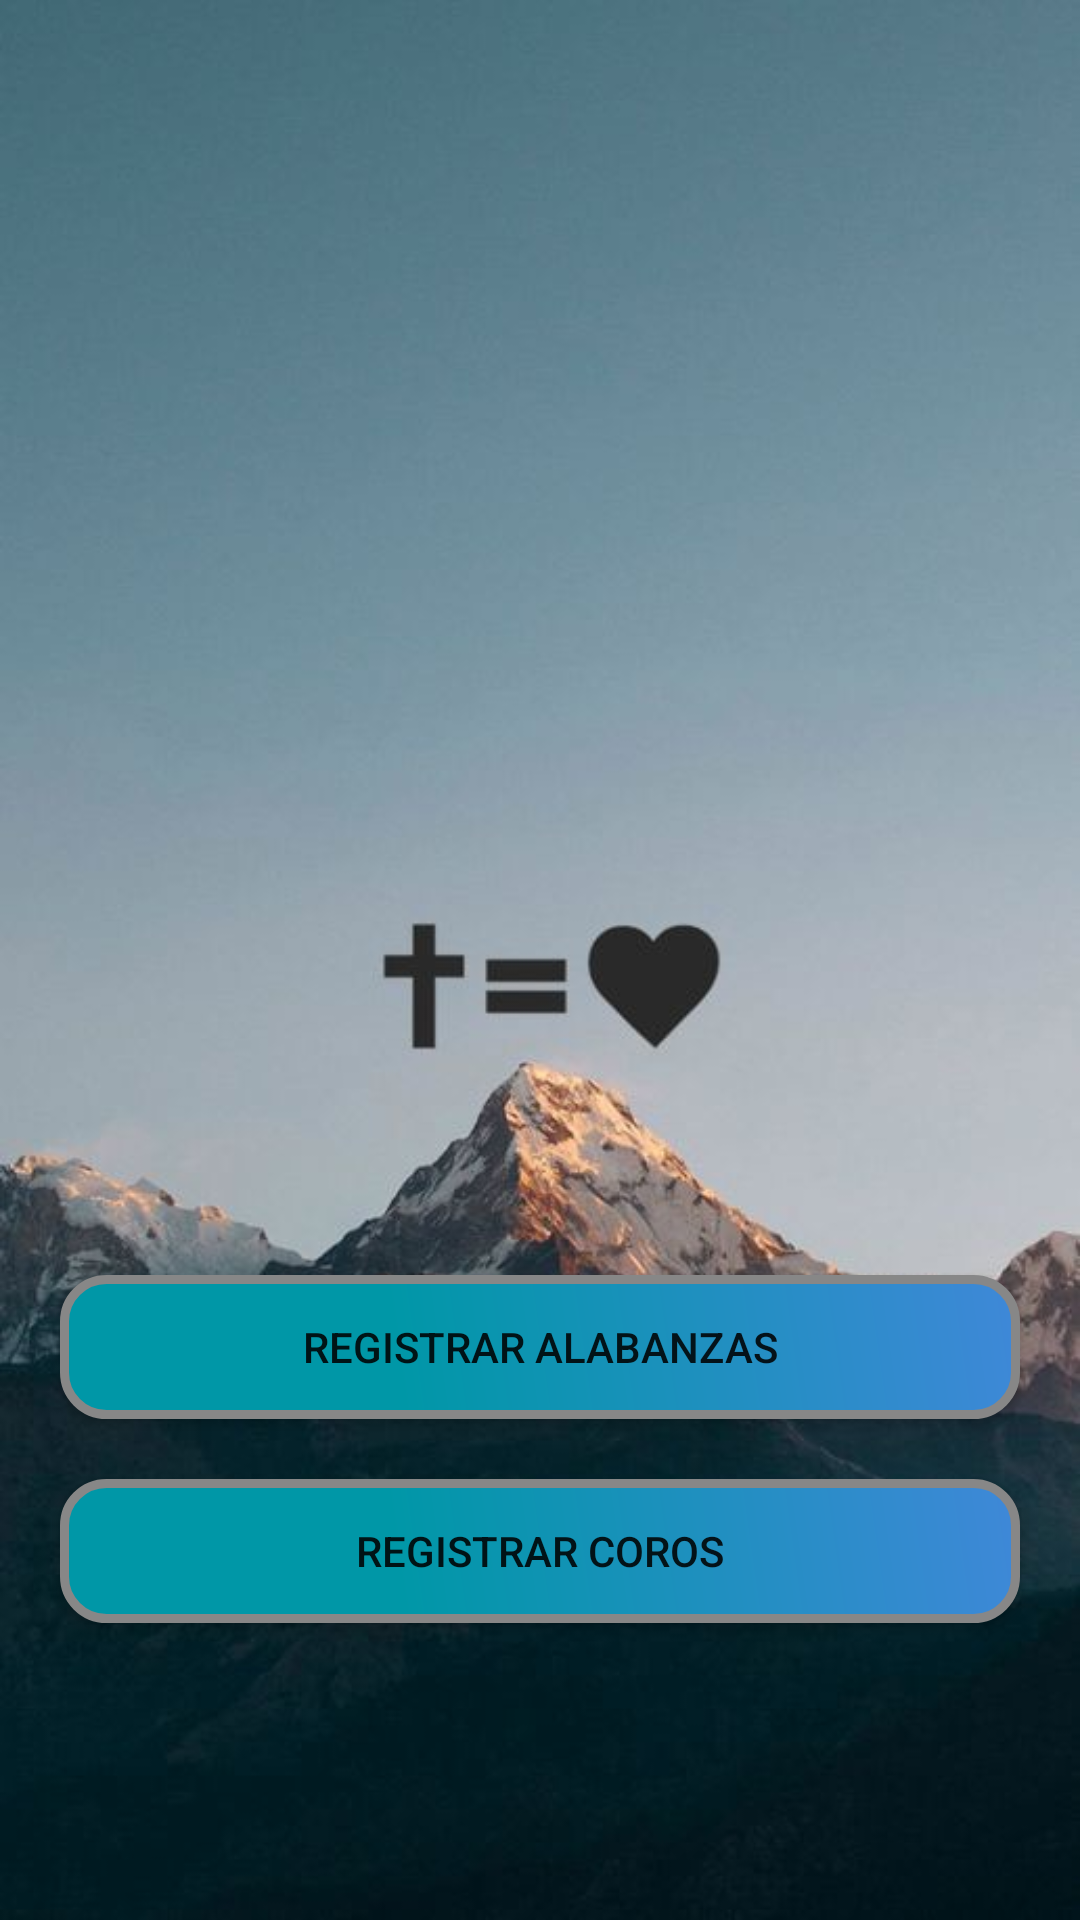

Android layout source for this screen:
<!-- AndroidManifest.xml: application theme AppTheme -->
<!-- res/layout/activity_main.xml -->
<?xml version="1.0" encoding="utf-8"?>
<LinearLayout xmlns:android="http://schemas.android.com/apk/res/android"
    xmlns:app="http://schemas.android.com/apk/res-auto"
    xmlns:tools="http://schemas.android.com/tools"
    android:layout_width="match_parent"
    android:layout_height="match_parent"
    android:orientation="vertical"
    tools:context=".MainActivity"
    android:background="@drawable/cruzita"
    >

    <Button
        android:layout_width="match_parent"
        android:layout_height="wrap_content"
        android:layout_marginLeft="20dp"
        android:layout_marginRight="20dp"
        android:layout_marginTop="425dp"
        android:background="@drawable/btn_estilo"
        android:onClick="rA"
        android:text="Registrar Alabanzas" />

    <Button
        android:layout_width="match_parent"
        android:layout_height="wrap_content"
        android:layout_marginLeft="20dp"
        android:layout_marginTop="20dp"
        android:layout_marginRight="20dp"
        android:background="@drawable/btn_estilo"
        android:onClick="rC"
        android:text="Registrar Coros"
        />


</LinearLayout>
<!-- resources referenced by this layout -->
<resources>
  <!-- drawable btn_estilo (drawable) -->
  <?xml version="1.0" encoding="utf-8"?>
  <shape xmlns:android="http://schemas.android.com/apk/res/android" android:shape="rectangle" >
      <corners
          android:radius="14dp"
          />
      <gradient
          android:angle="45"
          android:centerX="35%"
          android:centerColor="#0097A7"
          android:startColor="#0097A7"
          android:endColor="#3F88D8"
          android:type="linear"
          />
      <padding
          android:left="0dp"
          android:top="0dp"
          android:right="0dp"
          android:bottom="0dp"
          />
      <size
          android:width="218dp"
          android:height="40dp"
          />
      <stroke
          android:width="3dp"
          android:color="#878787"
          />
  </shape>
  <!-- drawable cruzita: jpg bitmap (drawable-v24, 28890 bytes) -->
  <style name="AppTheme" parent="Theme.AppCompat.Light.DarkActionBar">
          
          <item name="colorPrimary">@color/colorPrimary</item>
          <item name="colorPrimaryDark">@color/colorPrimaryDark</item>
          <item name="colorAccent">@color/colorAccent</item>
      </style>
  <color name="colorPrimary">#0077B9</color>
  <color name="colorPrimaryDark">#064D96</color>
  <color name="colorAccent">#D81B60</color>
</resources>
